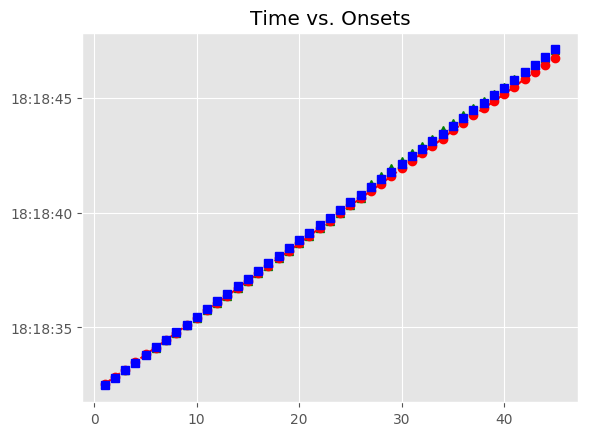

Source data for this figure (header and first rows):
, Asynchrony, Tap Onset, Test, True Onset, User ID, IOI, Max, Min, Sanitized Tap Onset, Sanitized Asynchrony, Sanitized Mean Asynchrony, Sanitized Std Dev Asynchrony, Mean Asynchrony, Std Dev Asynchrony, Missed Taps, Phase Correction Response
1, 64.61, 2018-05-06 18:18:32.535008000, H1b4, 2018-05-06 18:18:32.470400000, 510.0, 0 days 00:00:00.319577000, 2018-05-06 18:18:32.630188500, 2018-05-06 18:18:32.302330000, 2018-05-06 18:18:32.535008000, 64.61, -3.427, 97.93, -139.9, 106.8, 0, -16.6
2, 48.01, 2018-05-06 18:18:32.837989000, H1b4, 2018-05-06 18:18:32.789977000, 510.0, 0 days 00:00:00.335841000, 2018-05-06 18:18:32.957897500, 2018-05-06 18:18:32.630188500, 2018-05-06 18:18:32.837989000, 48.01, -3.427, 97.93, -139.9, 106.8, 0, -8.276
3, 39.74, 2018-05-06 18:18:33.165554000, H1b4, 2018-05-06 18:18:33.125818000, 510.0, 0 days 00:00:00.335881000, 2018-05-06 18:18:33.293758500, 2018-05-06 18:18:32.957897500, 2018-05-06 18:18:33.165554000, 39.74, -3.427, 97.93, -139.9, 106.8, 0, -28.99
4, 10.75, 2018-05-06 18:18:33.472446000, H1b4, 2018-05-06 18:18:33.461699000, 510.0, 0 days 00:00:00.335709000, 2018-05-06 18:18:33.629553500, 2018-05-06 18:18:33.293758500, 2018-05-06 18:18:33.472446000, 10.75, -3.427, 97.93, -139.9, 106.8, 0, 12.28
5, 23.03, 2018-05-06 18:18:33.820435000, H1b4, 2018-05-06 18:18:33.797408000, 510.0, 0 days 00:00:00.335812000, 2018-05-06 18:18:33.965314000, 2018-05-06 18:18:33.629553500, 2018-05-06 18:18:33.820435000, 23.03, -3.427, 97.93, -139.9, 106.8, 0, -36.93
6, -13.9, 2018-05-06 18:18:34.119315000, H1b4, 2018-05-06 18:18:34.133220000, 510.0, 0 days 00:00:00.319941000, 2018-05-06 18:18:34.293190500, 2018-05-06 18:18:33.965314000, 2018-05-06 18:18:34.119315000, -13.9, -3.427, 97.93, -139.9, 106.8, 0, 3.521
7, -10.38, 2018-05-06 18:18:34.442777000, H1b4, 2018-05-06 18:18:34.453161000, 510.0, 0 days 00:00:00.335838000, 2018-05-06 18:18:34.621080000, 2018-05-06 18:18:34.293190500, 2018-05-06 18:18:34.442777000, -10.38, -3.427, 97.93, -139.9, 106.8, 0, -12.42
8, -22.8, 2018-05-06 18:18:34.766194000, H1b4, 2018-05-06 18:18:34.788999000, 510.0, 0 days 00:00:00.335563000, 2018-05-06 18:18:34.956780500, 2018-05-06 18:18:34.621080000, 2018-05-06 18:18:34.766194000, -22.8, -3.427, 97.93, -139.9, 106.8, 0, -11.97
9, -34.78, 2018-05-06 18:18:35.089786000, H1b4, 2018-05-06 18:18:35.124562000, 510.0, 0 days 00:00:00.336068000, 2018-05-06 18:18:35.292596000, 2018-05-06 18:18:34.956780500, 2018-05-06 18:18:35.089786000, -34.78, -3.427, 97.93, -139.9, 106.8, 0, -13
10, -47.78, 2018-05-06 18:18:35.412850000, H1b4, 2018-05-06 18:18:35.460630000, 510.0, 0 days 00:00:00.335784000, 2018-05-06 18:18:35.628522000, 2018-05-06 18:18:35.292596000, 2018-05-06 18:18:35.412850000, -47.78, -3.427, 97.93, -139.9, 106.8, 0, -0.136
11, -47.92, 2018-05-06 18:18:35.748498000, H1b4, 2018-05-06 18:18:35.796414000, 510.0, 0 days 00:00:00.335895000, 2018-05-06 18:18:35.964361500, 2018-05-06 18:18:35.628522000, 2018-05-06 18:18:35.748498000, -47.92, -3.427, 97.93, -139.9, 106.8, 0, -28.39
12, -76.31, 2018-05-06 18:18:36.055999000, H1b4, 2018-05-06 18:18:36.132309000, 510.0, 0 days 00:00:00.319775000, 2018-05-06 18:18:36.292196500, 2018-05-06 18:18:35.964361500, 2018-05-06 18:18:36.055999000, -76.31, -3.427, 97.93, -139.9, 106.8, 0, -4.588
13, -80.9, 2018-05-06 18:18:36.371186000, H1b4, 2018-05-06 18:18:36.452084000, 510.0, 0 days 00:00:00.335540000, 2018-05-06 18:18:36.619854000, 2018-05-06 18:18:36.292196500, 2018-05-06 18:18:36.371186000, -80.9, -3.427, 97.93, -139.9, 106.8, 0, 4.255
14, -76.64, 2018-05-06 18:18:36.710981000, H1b4, 2018-05-06 18:18:36.787624000, 510.0, 0 days 00:00:00.335961000, 2018-05-06 18:18:36.955604500, 2018-05-06 18:18:36.619854000, 2018-05-06 18:18:36.710981000, -76.64, -3.427, 97.93, -139.9, 106.8, 0, -20.82
15, -97.46, 2018-05-06 18:18:37.026122000, H1b4, 2018-05-06 18:18:37.123585000, 510.0, 0 days 00:00:00.335799000, 2018-05-06 18:18:37.291484500, 2018-05-06 18:18:36.955604500, 2018-05-06 18:18:37.026122000, -97.46, -3.427, 97.93, -139.9, 106.8, 0, -3.919
16, -101.4, 2018-05-06 18:18:37.358002000, H1b4, 2018-05-06 18:18:37.459384000, 510.0, 0 days 00:00:00.335986000, 2018-05-06 18:18:37.627377000, 2018-05-06 18:18:37.291484500, 2018-05-06 18:18:37.358002000, -101.4, -3.427, 97.93, -139.9, 106.8, 0, -4.499
17, -105.9, 2018-05-06 18:18:37.689489000, H1b4, 2018-05-06 18:18:37.795370000, 510.0, 0 days 00:00:00.319806000, 2018-05-06 18:18:37.955273000, 2018-05-06 18:18:37.627377000, 2018-05-06 18:18:37.689489000, -105.9, -3.427, 97.93, -139.9, 106.8, 0, -0.68
18, -106.6, 2018-05-06 18:18:38.008615000, H1b4, 2018-05-06 18:18:38.115176000, 510.0, 0 days 00:00:00.335651000, 2018-05-06 18:18:38.283001500, 2018-05-06 18:18:37.955273000, 2018-05-06 18:18:38.008615000, -106.6, -3.427, 97.93, -139.9, 106.8, 0, -16.09
19, -122.7, 2018-05-06 18:18:38.328174000, H1b4, 2018-05-06 18:18:38.450827000, 510.0, 0 days 00:00:00.335886000, 2018-05-06 18:18:38.618770000, 2018-05-06 18:18:38.283001500, 2018-05-06 18:18:38.328174000, -122.7, -3.427, 97.93, -139.9, 106.8, 0, -4.618
20, -127.3, 2018-05-06 18:18:38.659442000, H1b4, 2018-05-06 18:18:38.786713000, 510.0, 0 days 00:00:00.336021000, 2018-05-06 18:18:38.954723500, 2018-05-06 18:18:38.618770000, 2018-05-06 18:18:38.659442000, -127.3, -3.427, 97.93, -139.9, 106.8, 0, -4.015
21, -131.3, 2018-05-06 18:18:38.991448000, H1b4, 2018-05-06 18:18:39.122734000, 510.0, 0 days 00:00:00.335795000, 2018-05-06 18:18:39.290631500, 2018-05-06 18:18:38.954723500, 2018-05-06 18:18:38.991448000, -131.3, -3.427, 97.93, -139.9, 106.8, 0, -8.27
22, -139.6, 2018-05-06 18:18:39.318973000, H1b4, 2018-05-06 18:18:39.458529000, 510.0, 0 days 00:00:00.319676000, 2018-05-06 18:18:39.618367000, 2018-05-06 18:18:39.290631500, 2018-05-06 18:18:39.318973000, -139.6, -3.427, 97.93, -139.9, 106.8, 0, -0.324
23, -139.9, 2018-05-06 18:18:39.638325000, H1b4, 2018-05-06 18:18:39.778205000, 510.0, 0 days 00:00:00.335741000, 2018-05-06 18:18:39.946075500, 2018-05-06 18:18:39.618367000, 2018-05-06 18:18:39.638325000, -139.9, -3.427, 97.93, -139.9, 106.8, 0, 16.09
24, -123.8, 2018-05-06 18:18:39.990160000, H1b4, 2018-05-06 18:18:40.113946000, 510.0, 0 days 00:00:00.335611000, 2018-05-06 18:18:40.281751500, 2018-05-06 18:18:39.946075500, 2018-05-06 18:18:39.990160000, -123.8, -3.427, 97.93, -139.9, 106.8, 0, -16.17
25, -140, 2018-05-06 18:18:40.309605000, H1b4, 2018-05-06 18:18:40.449557000, 510.0, 0 days 00:00:00.336048000, 2018-05-06 18:18:40.617581000, 2018-05-06 18:18:40.281751500, 2018-05-06 18:18:40.309605000, -140, -3.427, 97.93, -139.9, 106.8, 0, -25.09
26, -165, 2018-05-06 18:18:40.620560000, H1b4, 2018-05-06 18:18:40.785605000, 510.0, 0 days 00:00:00.335817000, 2018-05-06 18:18:40.953513500, 2018-05-06 18:18:40.617581000, 2018-05-06 18:18:40.620560000, -165, -3.427, 97.93, -139.9, 106.8, 0, 303.1
27, -177.2, 2018-05-06 18:18:40.944175000, H1b4, 2018-05-06 18:18:41.121422000, 510.0, 0 days 00:00:00.335821000, 2018-05-06 18:18:41.289332500, 2018-05-06 18:18:40.953513500, 2018-05-06 18:18:41.259432000, 138, -3.427, 97.93, -139.9, 106.8, 0, -4.078
28, -197.8, 2018-05-06 18:18:41.259432000, H1b4, 2018-05-06 18:18:41.457243000, 510.0, 0 days 00:00:00.319733000, 2018-05-06 18:18:41.617109500, 2018-05-06 18:18:41.289332500, 2018-05-06 18:18:41.591175000, 133.9, -3.427, 97.93, -139.9, 106.8, 0, 20.11
29, -185.8, 2018-05-06 18:18:41.591175000, H1b4, 2018-05-06 18:18:41.776976000, 510.0, 0 days 00:00:00.335651000, 2018-05-06 18:18:41.944801500, 2018-05-06 18:18:41.617109500, 2018-05-06 18:18:41.931016000, 154, -3.427, 97.93, -139.9, 106.8, 0, -12.56
30, -181.6, 2018-05-06 18:18:41.931016000, H1b4, 2018-05-06 18:18:42.112627000, 510.0, 0 days 00:00:00.335799000, 2018-05-06 18:18:42.280526500, 2018-05-06 18:18:41.944801500, 2018-05-06 18:18:42.254110000, 141.5, -3.427, 97.93, -139.9, 106.8, 0, 4.119
31, -194.3, 2018-05-06 18:18:42.254110000, H1b4, 2018-05-06 18:18:42.448426000, 510.0, 0 days 00:00:00.336079000, 2018-05-06 18:18:42.616465500, 2018-05-06 18:18:42.280526500, 2018-05-06 18:18:42.594028000, 145.6, -3.427, 97.93, -139.9, 106.8, 0, -20.84
32, -190.5, 2018-05-06 18:18:42.594028000, H1b4, 2018-05-06 18:18:42.784505000, 510.0, 0 days 00:00:00.335825000, 2018-05-06 18:18:42.952417500, 2018-05-06 18:18:42.616465500, 2018-05-06 18:18:42.909263000, 124.8, -3.427, 97.93, -139.9, 106.8, 0, -24.6
33, -211.1, 2018-05-06 18:18:42.909263000, H1b4, 2018-05-06 18:18:43.120330000, 510.0, 0 days 00:00:00.319768000, 2018-05-06 18:18:43.280214000, 2018-05-06 18:18:42.952417500, 2018-05-06 18:18:43.220483000, 100.2, -3.427, 97.93, -139.9, 106.8, 0, 48.87
34, -219.6, 2018-05-06 18:18:43.220483000, H1b4, 2018-05-06 18:18:43.440098000, 510.0, 0 days 00:00:00.336075000, 2018-05-06 18:18:43.608135500, 2018-05-06 18:18:43.280214000, 2018-05-06 18:18:43.589124000, 149, -3.427, 97.93, -139.9, 106.8, 0, -41.44
35, -187, 2018-05-06 18:18:43.589124000, H1b4, 2018-05-06 18:18:43.776173000, 510.0, 0 days 00:00:00.335628000, 2018-05-06 18:18:43.943987000, 2018-05-06 18:18:43.608135500, 2018-05-06 18:18:43.883756000, 107.6, -3.427, 97.93, -139.9, 106.8, 0, 12.39
36, -228, 2018-05-06 18:18:43.883756000, H1b4, 2018-05-06 18:18:44.111801000, 510.0, 0 days 00:00:00.335865000, 2018-05-06 18:18:44.279733500, 2018-05-06 18:18:43.943987000, 2018-05-06 18:18:44.231770000, 120, -3.427, 97.93, -139.9, 106.8, 0, -24.63
37, -215.9, 2018-05-06 18:18:44.231770000, H1b4, 2018-05-06 18:18:44.447666000, 510.0, 0 days 00:00:00.335842000, 2018-05-06 18:18:44.615587000, 2018-05-06 18:18:44.279733500, 2018-05-06 18:18:44.543002000, 95.34, -3.427, 97.93, -139.9, 106.8, 0, -36.99
38, -240.5, 2018-05-06 18:18:44.543002000, H1b4, 2018-05-06 18:18:44.783508000, 510.0, 0 days 00:00:00.319784000, 2018-05-06 18:18:44.943400000, 2018-05-06 18:18:44.615587000, 2018-05-06 18:18:44.841852000, 58.34, -3.427, 97.93, -139.9, 106.8, 0, -0.399
39, -261.4, 2018-05-06 18:18:44.841852000, H1b4, 2018-05-06 18:18:45.103292000, 510.0, 0 days 00:00:00.335650000, 2018-05-06 18:18:45.271117000, 2018-05-06 18:18:44.943400000, 2018-05-06 18:18:45.161237000, 57.95, -3.427, 97.93, -139.9, 106.8, 0, -16.34
40, -277.7, 2018-05-06 18:18:45.161237000, H1b4, 2018-05-06 18:18:45.438942000, 510.0, 0 days 00:00:00.336217000, 2018-05-06 18:18:45.607050500, 2018-05-06 18:18:45.271117000, 2018-05-06 18:18:45.480552000, 41.61, -3.427, 97.93, -139.9, 106.8, 0, -0.482
41, -294.6, 2018-05-06 18:18:45.480552000, H1b4, 2018-05-06 18:18:45.775159000, 510.0, 0 days 00:00:00.335428000, 2018-05-06 18:18:45.942873000, 2018-05-06 18:18:45.607050500, 2018-05-06 18:18:45.816287000, 41.13, -3.427, 97.93, -139.9, 106.8, 0, -24.37
42, -294.3, 2018-05-06 18:18:45.816287000, H1b4, 2018-05-06 18:18:46.110587000, 510.0, 0 days 00:00:00.336545000, 2018-05-06 18:18:46.278859500, 2018-05-06 18:18:45.942873000, 2018-05-06 18:18:46.127347000, 16.76, -3.427, 97.93, -139.9, 106.8, 0, -16.89
43, -319.8, 2018-05-06 18:18:46.127347000, H1b4, 2018-05-06 18:18:46.447132000, 510.0, 0 days 00:00:00.335122000, 2018-05-06 18:18:46.614693000, 2018-05-06 18:18:46.278859500, 2018-05-06 18:18:46.447007000, -0.125, -3.427, 97.93, -139.9, 106.8, 0, -36.75
44, -335.2, 2018-05-06 18:18:46.447007000, H1b4, 2018-05-06 18:18:46.782254000, 510.0, 0 days 00:00:00.319959000, 2018-05-06 18:18:46.942233500, 2018-05-06 18:18:46.614693000, 2018-05-06 18:18:46.745381000, -36.87, -3.427, 97.93, -139.9, 106.8, 0, 19.99
45, -356.8, 2018-05-06 18:18:46.745381000, H1b4, 2018-05-06 18:18:47.102213000, 510.0, 0 days 00:00:00.335826000, 2018-05-06 18:18:47.270126000, 2018-05-06 18:18:46.942233500, 2018-05-06 18:18:47.085328000, -16.89, -3.427, 97.93, -139.9, 106.8, 0, 
